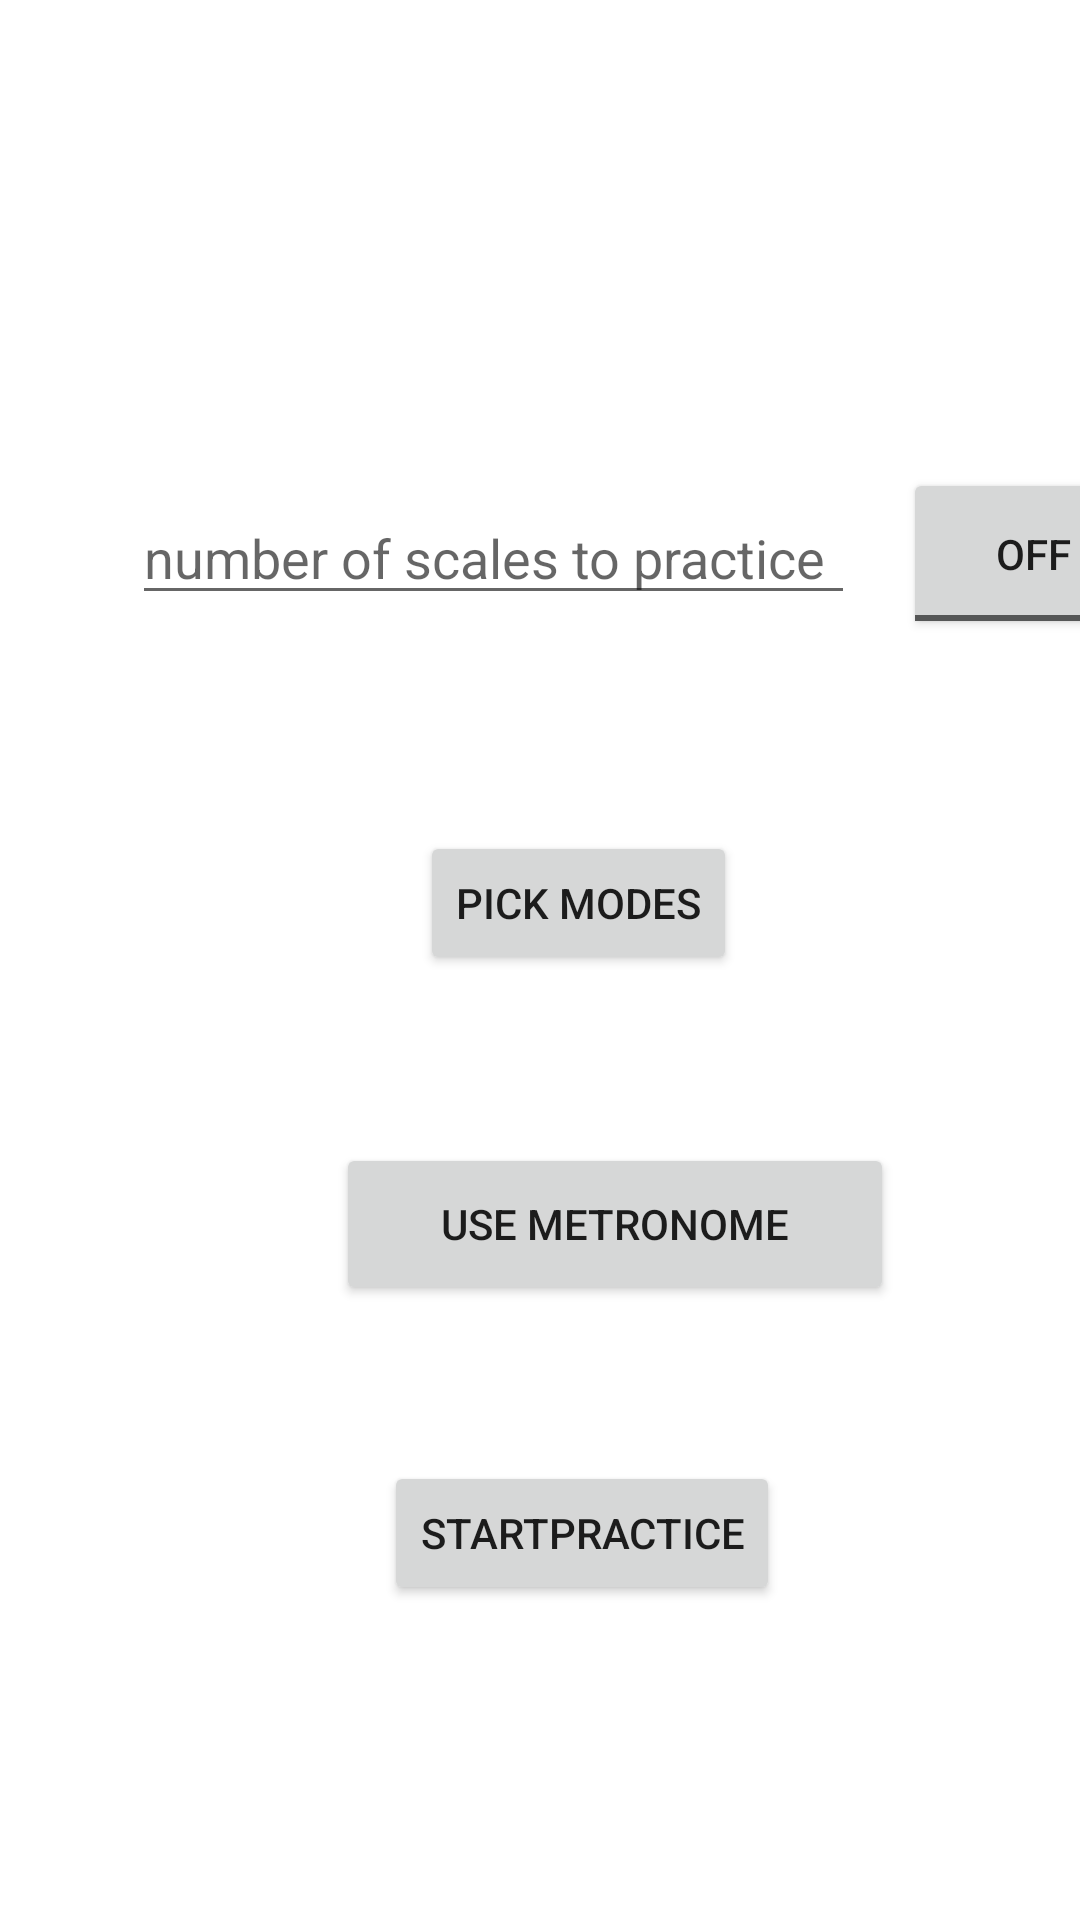

Layout XML and referenced resources for this Android screen:
<!-- AndroidManifest.xml: application theme Theme.ScaleApp -->
<!-- res/layout/activity_main.xml -->
<?xml version="1.0" encoding="utf-8"?>
<androidx.constraintlayout.widget.ConstraintLayout xmlns:android="http://schemas.android.com/apk/res/android"
    xmlns:app="http://schemas.android.com/apk/res-auto"
    xmlns:tools="http://schemas.android.com/tools"
    android:layout_width="match_parent"
    android:layout_height="match_parent"
    android:layout_gravity="center"
    tools:context=".MainActivity">


    <EditText
        android:id="@+id/nScales"
        android:layout_width="241dp"
        android:layout_height="41dp"
        android:layout_marginStart="44dp"
        android:layout_marginLeft="44dp"
        android:layout_marginTop="164dp"
        android:hint="number of scales to practice"
        android:inputType="number"
        app:layout_constraintStart_toStartOf="parent"
        app:layout_constraintTop_toTopOf="parent" />

    <Button
        android:id="@+id/button"
        android:layout_width="186dp"
        android:layout_height="54dp"
        android:layout_marginStart="112dp"
        android:layout_marginLeft="112dp"
        android:layout_marginTop="56dp"
        android:onClick="metronomeButton"
        android:text="Use Metronome"
        app:layout_constraintStart_toStartOf="parent"
        app:layout_constraintTop_toBottomOf="@+id/modeButton" />

    <Button
        android:id="@+id/button2"
        android:layout_width="wrap_content"
        android:layout_height="wrap_content"
        android:layout_marginStart="128dp"
        android:layout_marginLeft="128dp"
        android:layout_marginTop="52dp"
        android:onClick="startPractice"
        android:text="StartPractice"
        app:layout_constraintStart_toStartOf="parent"
        app:layout_constraintTop_toBottomOf="@+id/button" />

    <Button
        android:id="@+id/modeButton"
        android:layout_width="wrap_content"
        android:layout_height="wrap_content"
        android:layout_marginStart="140dp"
        android:layout_marginLeft="140dp"
        android:layout_marginTop="72dp"
        android:onClick="openModeDialog"
        android:text="Pick Modes"
        app:layout_constraintStart_toStartOf="parent"
        app:layout_constraintTop_toBottomOf="@+id/nScales" />

    <ToggleButton
        android:id="@+id/buttonEndless"
        android:layout_width="87dp"
        android:layout_height="57dp"
        android:layout_marginStart="16dp"
        android:layout_marginLeft="16dp"
        android:layout_marginTop="156dp"
        android:text="Endless Mode"
        app:layout_constraintStart_toEndOf="@+id/nScales"
        app:layout_constraintTop_toTopOf="parent" />



</androidx.constraintlayout.widget.ConstraintLayout>
<!-- resources referenced by this layout -->
<resources>
  <style name="Theme.ScaleApp" parent="Theme.MaterialComponents.DayNight.DarkActionBar">
          
          <item name="colorPrimary">@color/purple_500</item>
          <item name="colorPrimaryVariant">@color/purple_700</item>
          <item name="colorOnPrimary">@color/white</item>
          
          <item name="colorSecondary">@color/teal_200</item>
          <item name="colorSecondaryVariant">@color/teal_700</item>
          <item name="colorOnSecondary">@color/black</item>
          
          <item name="android:statusBarColor" tools:targetApi="l">?attr/colorPrimaryVariant</item>
          
      </style>
  <!-- not gathered from this repository: default colours our renderer supplied (Android Studio template values) -->
  <color name="purple_500">#FF6200EE</color>
  <color name="purple_700">#FF3700B3</color>
  <color name="teal_200">#FF03DAC5</color>
  <color name="teal_700">#FF018786</color>
  <color name="black">#FF000000</color>
  <color name="white">#FFFFFFFF</color>
</resources>
